Run: headless pygame with SDL's dummy video driver; simulated clock (each Clock.tick advances the game by its frame time, no real sleeping); random seed 0; keys injected as events and as key.get_pressed() state; no mouse input.
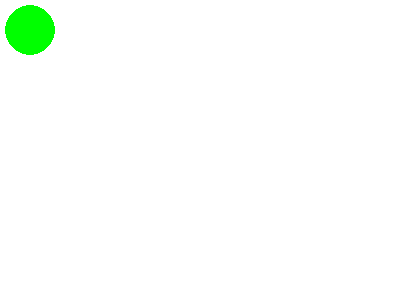
Frame 1 of 4 · flips 1–60 · no input
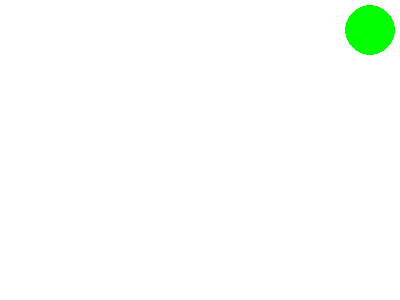
Frame 2 of 4 · flips 61–180 · tapped SPACE, RETURN · held RIGHT (→), D
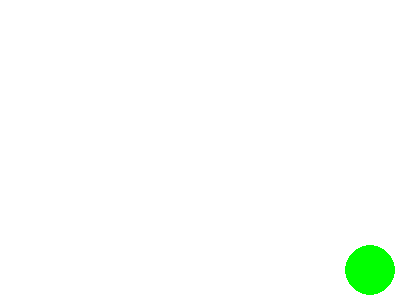
Frame 3 of 4 · flips 181–300 · held DOWN (↓), S
Frame 4 of 4 · flips 301–420 · held LEFT (←), A, UP (↑), W · screen same as frame 1, image omitted

The pygame program that drew these frames:

import pygame

pygame.init()


screen_width, screen_height = 400, 300
screen = pygame.display.set_mode((screen_width, screen_height))

black = (255,255,255)
rad = (255,0,0)

done = False
x, y = 30, 30  
radius = 25 
move_step = 20  

clock = pygame.time.Clock()

while not done:
    for event in pygame.event.get():
        if event.type == pygame.QUIT:
            done = True
    
    
    pressed = pygame.key.get_pressed()
    
    
    if pressed[pygame.K_UP] and y - move_step >= radius:
        y -= move_step
    if pressed[pygame.K_DOWN] and y + move_step <= screen_height - radius:
        y += move_step
    if pressed[pygame.K_LEFT] and x - move_step >= radius:
        x -= move_step
    if pressed[pygame.K_RIGHT] and x + move_step <= screen_width - radius:
        x += move_step
   
    screen.fill((255, 255, 255))
    
    pygame.draw.circle(screen, (0, 255, 0), (x, y), radius)

    pygame.display.flip()
    clock.tick(60)
